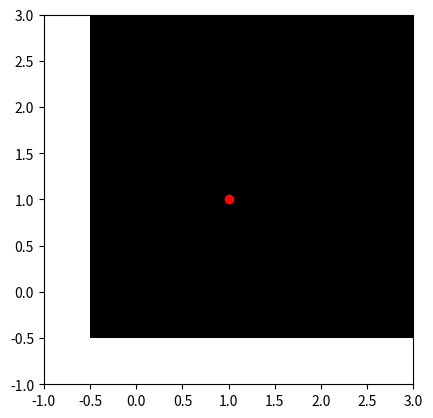

Reproduce this figure in Python. (Note: this script raises an exception after producing the figure.)
%matplotlib inline

import matplotlib.pyplot as plt
import numpy as np
X = np.asarray([[0,0,0,0,0,0,0,0,0],
                [0,0,0,0,0,0,0,0,0],
                [0,0,0,0,0,0,0,0,0],
                [0,0,0,0,0,0,0,0,0],
                [0,0,0,1,1,1,0,0,0],
                [0,0,1,1,1,0,0,0,0],
                [0,0,1,1,1,1,0,0,0],
                [0,0,1,1,1,0,0,0,0],
                [0,0,0,1,0,0,0,0,0],
                [0,0,0,0,0,0,0,0,0],
                [0,0,0,0,0,0,0,0,0]])
plt.imshow(X,interpolation='nearest',cmap=plt.cm.gray);

B = np.ones((3,3))
plt.imshow(B,interpolation='nearest',cmap=plt.cm.gray)
plt.plot(1,1,'or')
plt.gca().set_xlim(-1,3)
plt.gca().set_ylim(-1,3);

Xc = 1-X
plt.imshow(Xc,interpolation='nearest',cmap=plt.cm.gray);

Xs = X[:,-1::-1][-1::-1,:]
plt.imshow(Xs,interpolation='nearest',cmap=plt.cm.gray);

Bx = np.zeros((10,10))
x = (3,5)
Bx[x[1]-1:x[1]+2,x[0]-1:x[0]+2] = B
plt.plot(3,5,'or')
plt.imshow(Bx,interpolation='nearest',cmap=plt.cm.gray);

from skimage.morphology import disk,erosion,dilation,square
B = square(3)
X_dil = dilation(X,selem=B)
X_ero = erosion(X,selem=B)

plt.figure(figsize=[10,5])
plt.subplot(1,3,1)
plt.imshow(X,interpolation='nearest',cmap=plt.cm.gray)
plt.title('$X$')
plt.subplot(1,3,2)
plt.imshow(X_dil,interpolation='nearest',cmap=plt.cm.gray)
plt.title('dilation of $X$ by $B$')
plt.subplot(1,3,3)
plt.imshow(X_ero,interpolation='nearest',cmap=plt.cm.gray)
plt.title('erosion of $X$ by $B$')
plt.figure(figsize=[6,6])
plt.imshow(X,interpolation='nearest',cmap=plt.cm.gray,alpha=.3)
plt.imshow(X_ero,interpolation='nearest',cmap=plt.cm.gray,alpha=.3)
plt.imshow(X_dil,interpolation='nearest',cmap=plt.cm.gray,alpha=.3);

B = square(3)
X_dil = dilation(X,selem=B)
X_ero = erosion(X,selem=B)

X_open = dilation(X_ero,selem=B)
X_close = erosion(X_dil,selem=B)

plt.figure(figsize=[10,5])
plt.subplot(1,3,1)
plt.imshow(X,interpolation='nearest',cmap=plt.cm.gray)
plt.title('$X$')
plt.subplot(1,3,2)
plt.imshow(X_open,interpolation='nearest',cmap=plt.cm.gray)
plt.title('opening of $X$ by $B$')
plt.subplot(1,3,3)
plt.imshow(X_close,interpolation='nearest',cmap=plt.cm.gray)
plt.title('closing of $X$ by $B$')
plt.figure(figsize=[6,6])
plt.imshow(X,interpolation='nearest',cmap=plt.cm.gray,alpha=.3)
plt.imshow(X_open,interpolation='nearest',cmap=plt.cm.gray,alpha=.3)
plt.imshow(X_close,interpolation='nearest',cmap=plt.cm.gray,alpha=.3);

import numpy as np
X = np.zeros((100, 150), dtype=bool)
X[30, :] = 1
X[:, 65] = 1
X[35:45, 35:50] = 1
X[40:50,100:110] = 1
X[52:82,100:110] = 1
X[50:52,105:106] = 1
X[45:46,105:106] = 0
X[70:72,104:106] = 0
X[64:67,103:106] = 0

B = square(3)
X_dil = dilation(X,selem=B)
X_ero = erosion(X,selem=B)

X_open = dilation(X_ero,selem=B)
X_close = erosion(X_dil,selem=B)

plt.figure(figsize=[10,10])
plt.subplot(3,2,1)
plt.imshow(X,interpolation='nearest',cmap=plt.cm.gray)
plt.title('$X$')
plt.subplot(3,2,3)
plt.imshow(X_ero,interpolation='nearest',cmap=plt.cm.gray)
plt.title('erosion of $X$ by $B$')
plt.subplot(3,2,4)
plt.imshow(X_dil,interpolation='nearest',cmap=plt.cm.gray)
plt.title('dilation of $X$ by $B$')
plt.subplot(3,2,5)
plt.imshow(X_open,interpolation='nearest',cmap=plt.cm.gray)
plt.title('opening of $X$ by $B$')
plt.subplot(3,2,6)
plt.imshow(X_close,interpolation='nearest',cmap=plt.cm.gray)
plt.title('closing of $X$ by $B$');


from skimage.io import imread
from skimage import feature

ct = imread('https://upload.wikimedia.org/wikipedia/commons/5/5f/MRI_EGC_sagittal.png')[-1::-1,:,:]
canny = feature.canny(ct[:,:,0],low_threshold=.1*255,high_threshold=.4*255)*255

plt.figure(figsize=[10,10])
plt.imshow(canny[-1::-1,:]);

selem = square(3)
ct_close = erosion(dilation(canny,selem=selem),selem=selem)
plt.figure(figsize=[10,10])
plt.imshow(ct_close[-1::-1,:]);

def hit_or_miss(X,B12):
    B1 = B12 == 1
    B2 = B12 == 0
    r = np.logical_and(erosion(X,B1),erosion(1-X,B2))
    return r

X = (imread('http://homepages.ulb.ac.be/~odebeir/data/man.tif')>0)[:,:,0].astype(np.uint8)
B12_a = np.array([[2,1,2],[0,1,1],[0,0,2]]) # . are coded with 2

HoM = hit_or_miss(X,B12_a)  

plt.figure(figsize=[10,10])
plt.subplot(1,2,1)
plt.imshow(X,interpolation='nearest')
plt.subplot(1,2,2)
plt.imshow(X,interpolation='nearest',alpha = .8)
plt.imshow(HoM,interpolation='nearest',alpha=.5);


B12_b = B12_a[:,-1::-1]

HoM = hit_or_miss(X,B12_b)  

plt.figure(figsize=[10,10])
plt.subplot(1,2,1)
plt.imshow(X,interpolation='nearest')
plt.subplot(1,2,2)
plt.imshow(X,interpolation='nearest',alpha = .8)
plt.imshow(HoM,interpolation='nearest',alpha=.5);


B12_c = B12_b[-1::-1,:]

HoM = hit_or_miss(X,B12_c)  

plt.figure(figsize=[10,10])
plt.subplot(1,2,1)
plt.imshow(X,interpolation='nearest')
plt.subplot(1,2,2)
plt.imshow(X,interpolation='nearest',alpha = .8)
plt.imshow(HoM,interpolation='nearest',alpha=.5);


B12_d = B12_c[:,-1::-1]

HoM = hit_or_miss(X,B12_d)

plt.figure(figsize=[10,10])
plt.subplot(1,2,1)
plt.imshow(X,interpolation='nearest')
plt.subplot(1,2,2)
plt.imshow(X,interpolation='nearest',alpha = .8)
plt.imshow(HoM,interpolation='nearest',alpha=.5);
